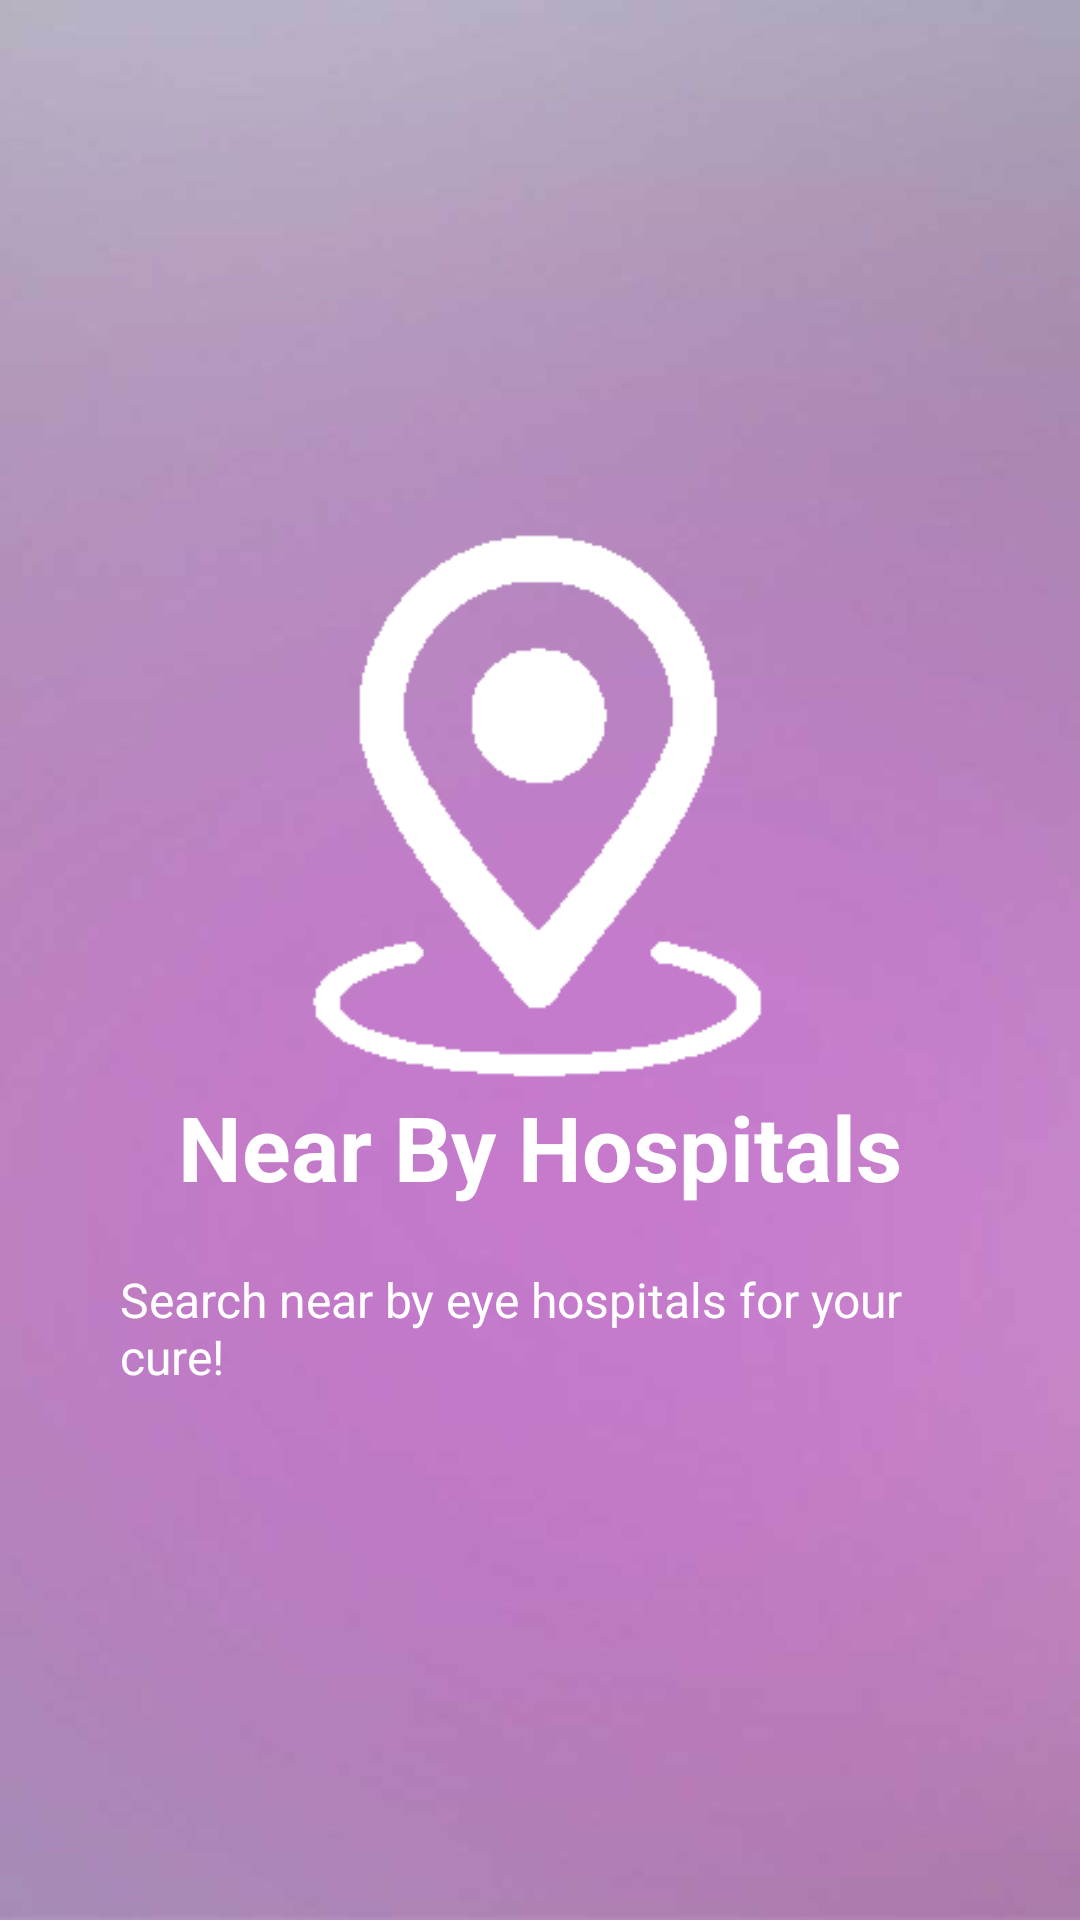

Reconstruct the res/layout file that produces this screen, plus the resources it refers to.
<!-- AndroidManifest.xml: application theme AppTheme -->
<!-- res/layout/welcome_slide2.xml -->
<?xml version="1.0" encoding="utf-8"?>
<RelativeLayout xmlns:android="http://schemas.android.com/apk/res/android"
    android:layout_width="match_parent"
    android:layout_height="match_parent"
    android:background="@drawable/bg_eyespy4">

    <LinearLayout
        android:layout_width="wrap_content"
        android:layout_height="wrap_content"
        android:layout_centerInParent="true"
        android:gravity="center_horizontal"
        android:orientation="vertical">

        <ImageView
            android:layout_width="@dimen/img_width_height"
            android:layout_height="@dimen/img_width_height"
            android:src="@drawable/near_by2" />

        <TextView
            android:layout_width="wrap_content"
            android:layout_height="wrap_content"
            android:text="@string/slide_2_title"
            android:textColor="@android:color/white"
            android:textSize="@dimen/slide_title"
            android:textStyle="bold" />

        <TextView
            android:layout_width="wrap_content"
            android:layout_height="wrap_content"
            android:layout_marginTop="20dp"
            android:paddingLeft="@dimen/desc_padding"
            android:paddingRight="@dimen/desc_padding"
            android:text="@string/slide_2_desc"
            android:textAlignment="center"
            android:textColor="@android:color/white"
            android:textSize="@dimen/slide_desc" />

    </LinearLayout>


</RelativeLayout>
<!-- resources referenced by this layout -->
<resources>
  <dimen name="desc_padding">40dp</dimen>
  <dimen name="img_width_height">185dp</dimen>
  <dimen name="slide_desc">16dp</dimen>
  <dimen name="slide_title">30dp</dimen>
  <!-- drawable bg_eyespy4: jpg bitmap (drawable, 8085 bytes) -->
  <!-- drawable near_by2: png bitmap (drawable, 2642 bytes) -->
  <string name="slide_2_desc">Search near by eye hospitals for your cure!</string>
  <string name="slide_2_title">Near By Hospitals</string>
  <style name="AppTheme" parent="Theme.AppCompat.Light.DarkActionBar">
          
          <item name="colorPrimary">@color/colorPrimary</item>
          <item name="colorPrimaryDark">@color/colorPrimaryDark</item>
          <item name="colorAccent">@color/colorAccent</item>
          <item name="android:icon">@drawable/logo3</item>
      </style>
  <color name="colorPrimary">#3F51B5</color>
  <color name="colorPrimaryDark">#303F9F</color>
  <color name="colorAccent">#FF4081</color>
  <!-- drawable logo3: png bitmap (drawable, 7685 bytes) -->
</resources>
